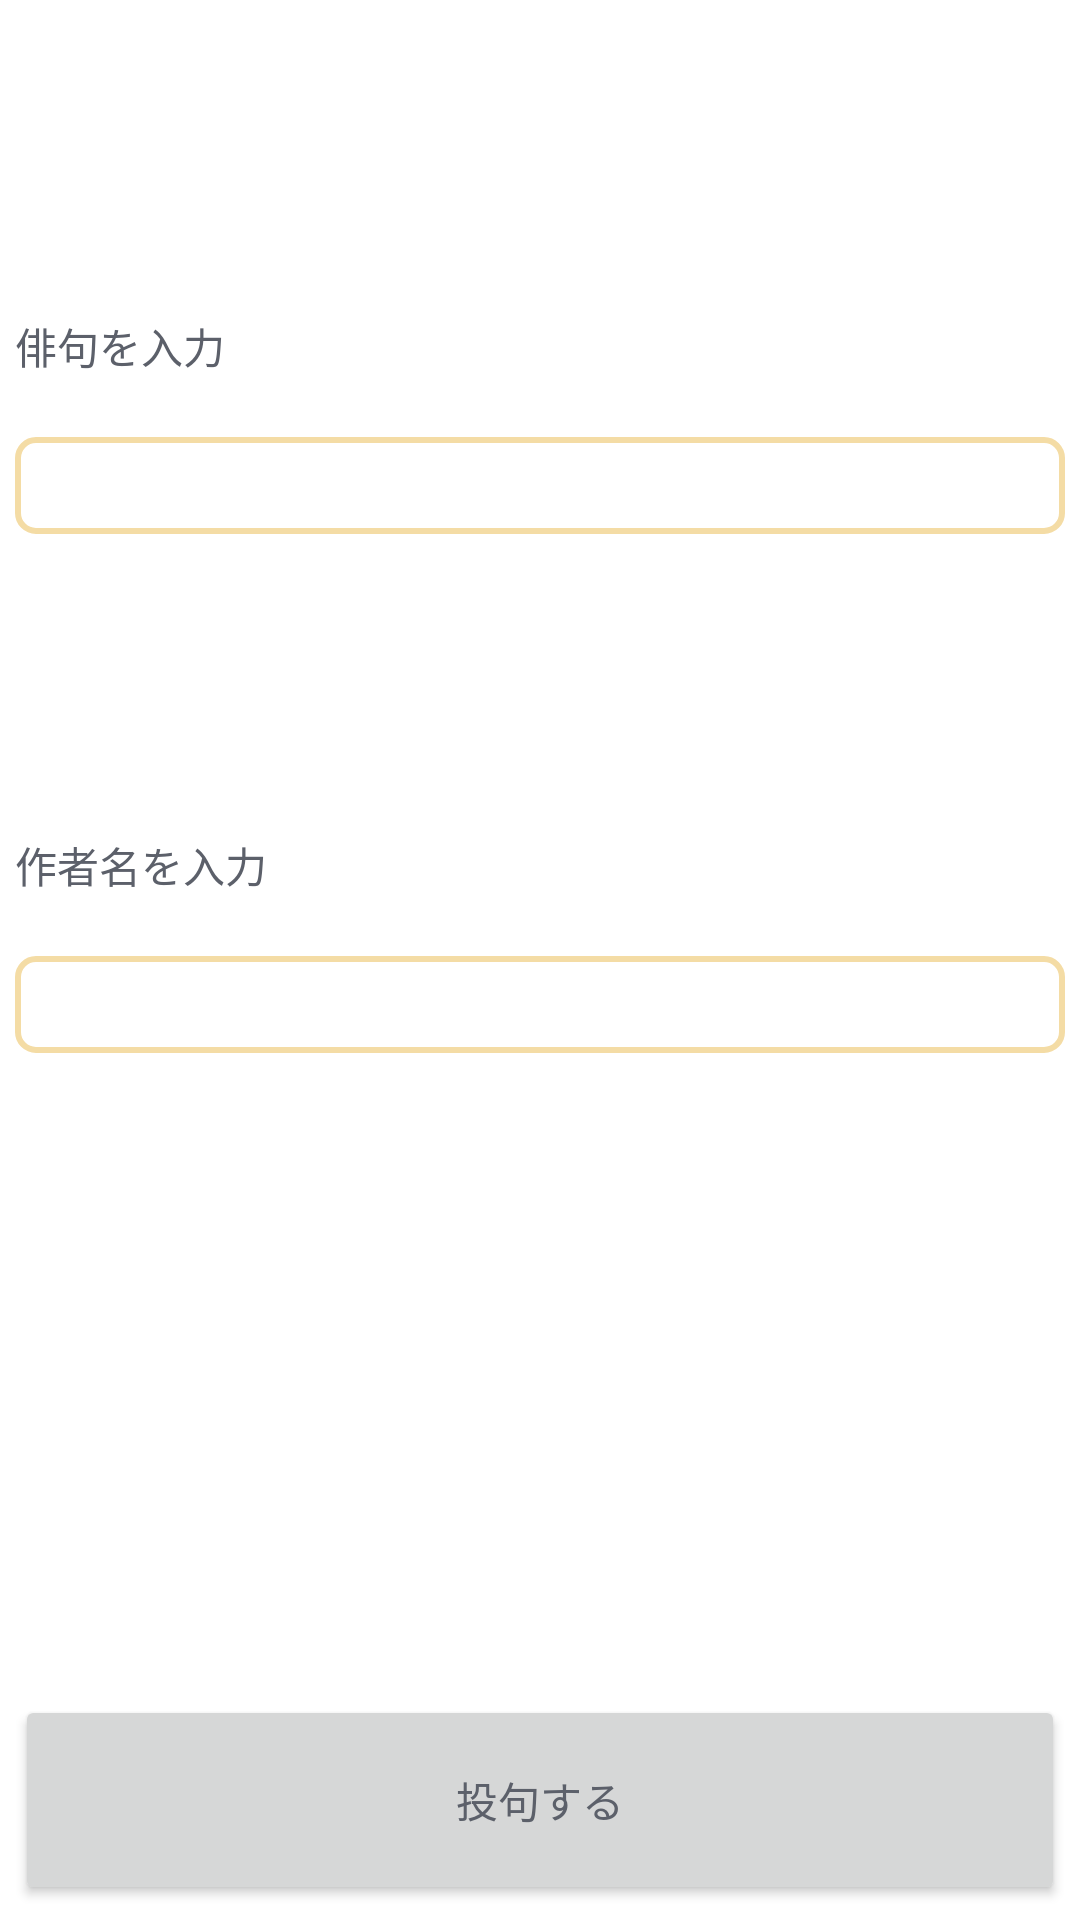

This screen was rendered from an Android layout file. Write that file and the resources it references.
<!-- AndroidManifest.xml: application theme AppTheme -->
<!-- res/layout/haiku_submit_fragment.xml -->
<?xml version="1.0" encoding="utf-8"?>
<LinearLayout xmlns:android="http://schemas.android.com/apk/res/android"
    xmlns:tools="http://schemas.android.com/tools"
    android:layout_width="match_parent"
    android:layout_height="match_parent"
    android:orientation="vertical"
    android:padding="@dimen/default_padding"
    tools:context=".screen.haikusubmit.HaikuSubmitFragment">

    <TextView
        android:layout_marginTop="100dp"
        android:layout_width="wrap_content"
        android:layout_height="wrap_content"
        android:labelFor="@+id/haiku_edit"
        android:text="@string/haiku_hint" />

    <EditText
        android:id="@+id/haiku_edit"
        android:layout_width="match_parent"
        android:layout_height="wrap_content"
        android:layout_marginTop="20dp"
        android:inputType="textNoSuggestions"
        android:background="@drawable/text_box"
        android:textSize="@dimen/font_size_big"
        tools:text="テキスト"
        tools:ignore="Autofill" />

    <TextView
        android:layout_width="wrap_content"
        android:layout_height="wrap_content"
        android:labelFor="@id/author_edit"
        android:layout_marginTop="100dp"
        android:text="@string/author_hint" />

    <EditText
        android:id="@+id/author_edit"
        android:layout_width="match_parent"
        android:layout_height="wrap_content"
        android:layout_marginTop="20dp"
        android:inputType="textNoSuggestions"
        android:background="@drawable/text_box"
        android:textSize="@dimen/font_size_big"
        tools:ignore="Autofill" />

    <Space
        android:layout_width="match_parent"
        android:layout_height="0dp"
        android:layout_weight="1" />

    <Button
        android:id="@+id/submit_button"
        android:layout_width="match_parent"
        android:layout_height="@dimen/button_height"
        android:text="@string/submit" />

</LinearLayout>
<!-- resources referenced by this layout -->
<resources>
  <dimen name="button_height">70dp</dimen>
  <dimen name="default_padding">5dp</dimen>
  <!-- drawable text_box (drawable) -->
  <?xml version="1.0" encoding="utf-8"?>
  <shape xmlns:android="http://schemas.android.com/apk/res/android"
      android:shape="rectangle">
      <solid android:color="@android:color/transparent" />
      <corners android:radius="6dp" />
      <padding
          android:bottom="4dp"
          android:left="4dp"
          android:right="4dp"
          android:top="4dp" />
      <stroke
          android:width="2dp"
          android:color="@color/colorPrimary" />
  </shape>
  <string name="author_hint">作者名を入力</string>
  <string name="haiku_hint">俳句を入力</string>
  <string name="submit">投句する</string>
  <style name="AppTheme" parent="Theme.MaterialComponents.Light">
          
          <item name="colorPrimary">@color/colorPrimary</item>
          <item name="colorPrimaryDark">@color/colorPrimaryDark</item>
          <item name="colorAccent">@color/colorAccent</item>
          <item name="android:textSize">@dimen/font_size_normal</item>
          <item name="android:textColor">@color/text_default</item>
      </style>
  <color name="colorPrimary">#F4DCA5</color>
  <color name="colorPrimaryDark">#39251D</color>
  <color name="colorAccent">#D8B068</color>
  <color name="text_default">#5C606A</color>
</resources>
